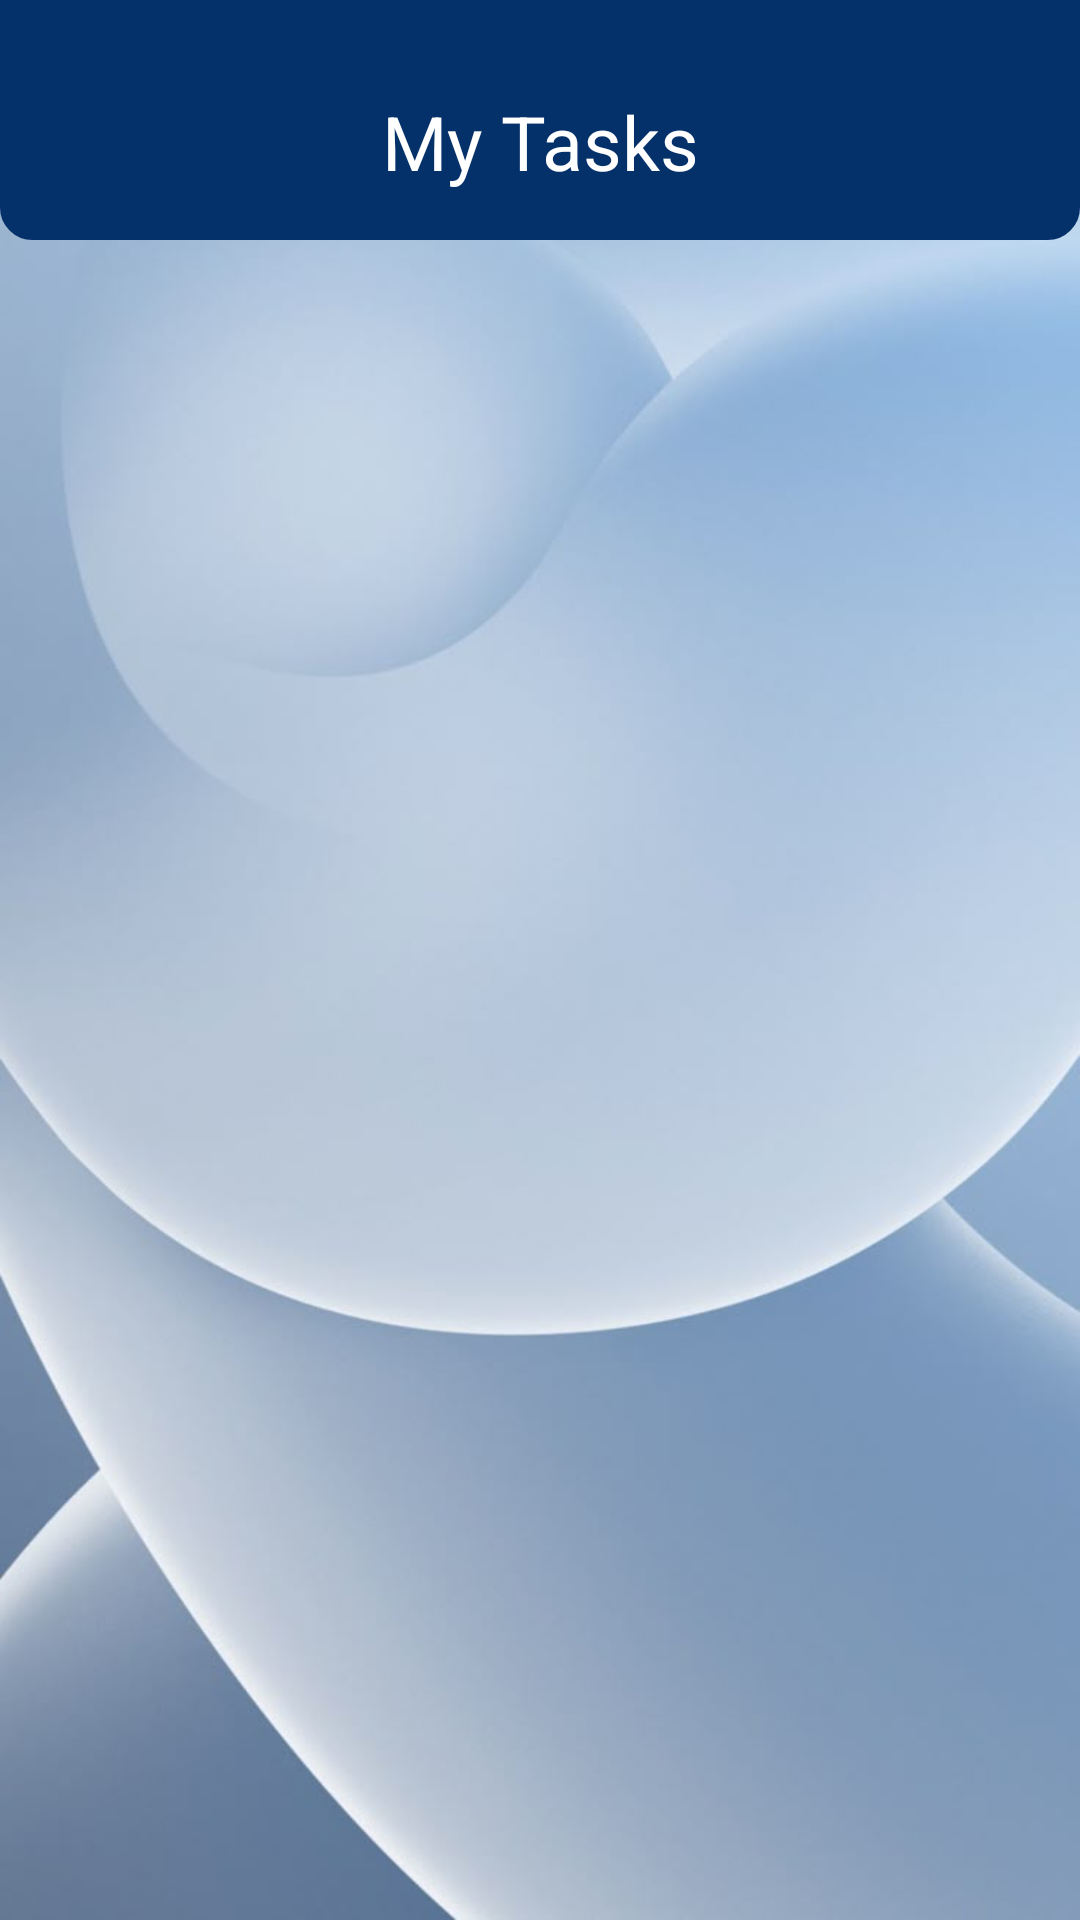

Layout XML and referenced resources for this Android screen:
<!-- AndroidManifest.xml: application theme Theme.Luna -->
<!-- res/layout/activity_view_tasks.xml -->
<?xml version="1.0" encoding="utf-8"?>
<androidx.constraintlayout.widget.ConstraintLayout xmlns:android="http://schemas.android.com/apk/res/android"
    xmlns:app="http://schemas.android.com/apk/res-auto"
    xmlns:tools="http://schemas.android.com/tools"
    android:layout_width="match_parent"
    android:layout_height="match_parent"
    android:background="@drawable/wooden_background"
    tools:context=".view_tasks_activity">

    <View
        android:id="@+id/view6"
        android:layout_width="wrap_content"
        android:layout_height="80dp"
        android:background="@drawable/view_task_background"
        app:layout_constraintEnd_toEndOf="parent"
        app:layout_constraintStart_toStartOf="parent"
        app:layout_constraintTop_toTopOf="parent" />

    <androidx.recyclerview.widget.RecyclerView
        android:id="@+id/recyclerViewTasks"
        android:layout_width="350dp"
        android:layout_height="640dp"
        android:layout_marginTop="8dp"
        app:layout_constraintEnd_toEndOf="parent"
        app:layout_constraintStart_toStartOf="parent"
        app:layout_constraintTop_toBottomOf="@+id/view6" />

    <TextView
        android:id="@+id/textViewViewTasks"
        android:layout_width="wrap_content"
        android:layout_height="wrap_content"
        android:layout_marginBottom="16dp"
        android:text="My Tasks"
        android:textColor="#FFFFFF"
        android:textSize="25sp"
        app:layout_constraintBottom_toBottomOf="@+id/view6"
        app:layout_constraintEnd_toEndOf="@+id/view6"
        app:layout_constraintStart_toStartOf="@+id/view6" />

    <androidx.constraintlayout.widget.ConstraintLayout
        android:id="@+id/constraintLayouttasksNotFound"
        android:layout_width="351dp"
        android:layout_height="568dp"
        android:background="@drawable/textview_background"
        android:visibility="gone"
        app:layout_constraintBottom_toBottomOf="parent"
        app:layout_constraintEnd_toEndOf="parent"
        app:layout_constraintStart_toStartOf="parent"
        app:layout_constraintTop_toTopOf="parent">

        <ImageView
            android:id="@+id/imageView7"
            android:layout_width="0dp"
            android:layout_height="500dp"
            android:background="@drawable/empty"
            app:layout_constraintEnd_toEndOf="parent"
            app:layout_constraintStart_toStartOf="parent"
            app:layout_constraintTop_toTopOf="parent" />

        <TextView
            android:id="@+id/textViewTaskNotFound"
            android:layout_width="wrap_content"
            android:layout_height="wrap_content"
            android:text="TextView"
            android:textColor="#05316a"
            android:textSize="24sp"
            app:layout_constraintEnd_toEndOf="@+id/imageView7"
            app:layout_constraintStart_toStartOf="@+id/imageView7"
            app:layout_constraintTop_toBottomOf="@+id/imageView7" />
    </androidx.constraintlayout.widget.ConstraintLayout>

</androidx.constraintlayout.widget.ConstraintLayout>
<!-- resources referenced by this layout -->
<resources>
  <!-- drawable empty: png bitmap (drawable, 19597 bytes) -->
  <!-- drawable view_task_background (drawable) -->
  <?xml version="1.0" encoding="utf-8"?>
  <shape android:shape="rectangle" xmlns:android="http://schemas.android.com/apk/res/android">
      <stroke
          android:width="1.5dp"
          android:color="#05316a"
          />
      <gradient android:angle="225" android:centerColor="#05316a" android:endColor="#05316a" android:startColor="#05316a"   />
      <corners android:topRightRadius="0dp" android:topLeftRadius="0dp"
          android:bottomRightRadius="10dp" android:bottomLeftRadius="10dp"/>
      <padding android:left="0dip" android:top="0dip" android:right="0dip" android:bottom="0dip"/>
  
  
  </shape>
  <!-- drawable wooden_background: png bitmap (drawable, 162676 bytes) -->
  <style name="Theme.Luna" parent="Theme.AppCompat.DayNight.NoActionBar">
          
          <item name="colorPrimary">#05316a</item>
          <item name="colorPrimaryVariant">#05316a</item>
          <item name="colorOnPrimary">#05316a</item>
          
          <item name="colorSecondary">@color/teal_200</item>
          <item name="colorSecondaryVariant">@color/teal_700</item>
          <item name="colorOnSecondary">#05316a</item>
          
          <item name="android:statusBarColor">?attr/colorPrimaryVariant</item>
          
      </style>
  <color name="teal_200">#FF03DAC5</color>
  <color name="teal_700">#FF018786</color>
</resources>
